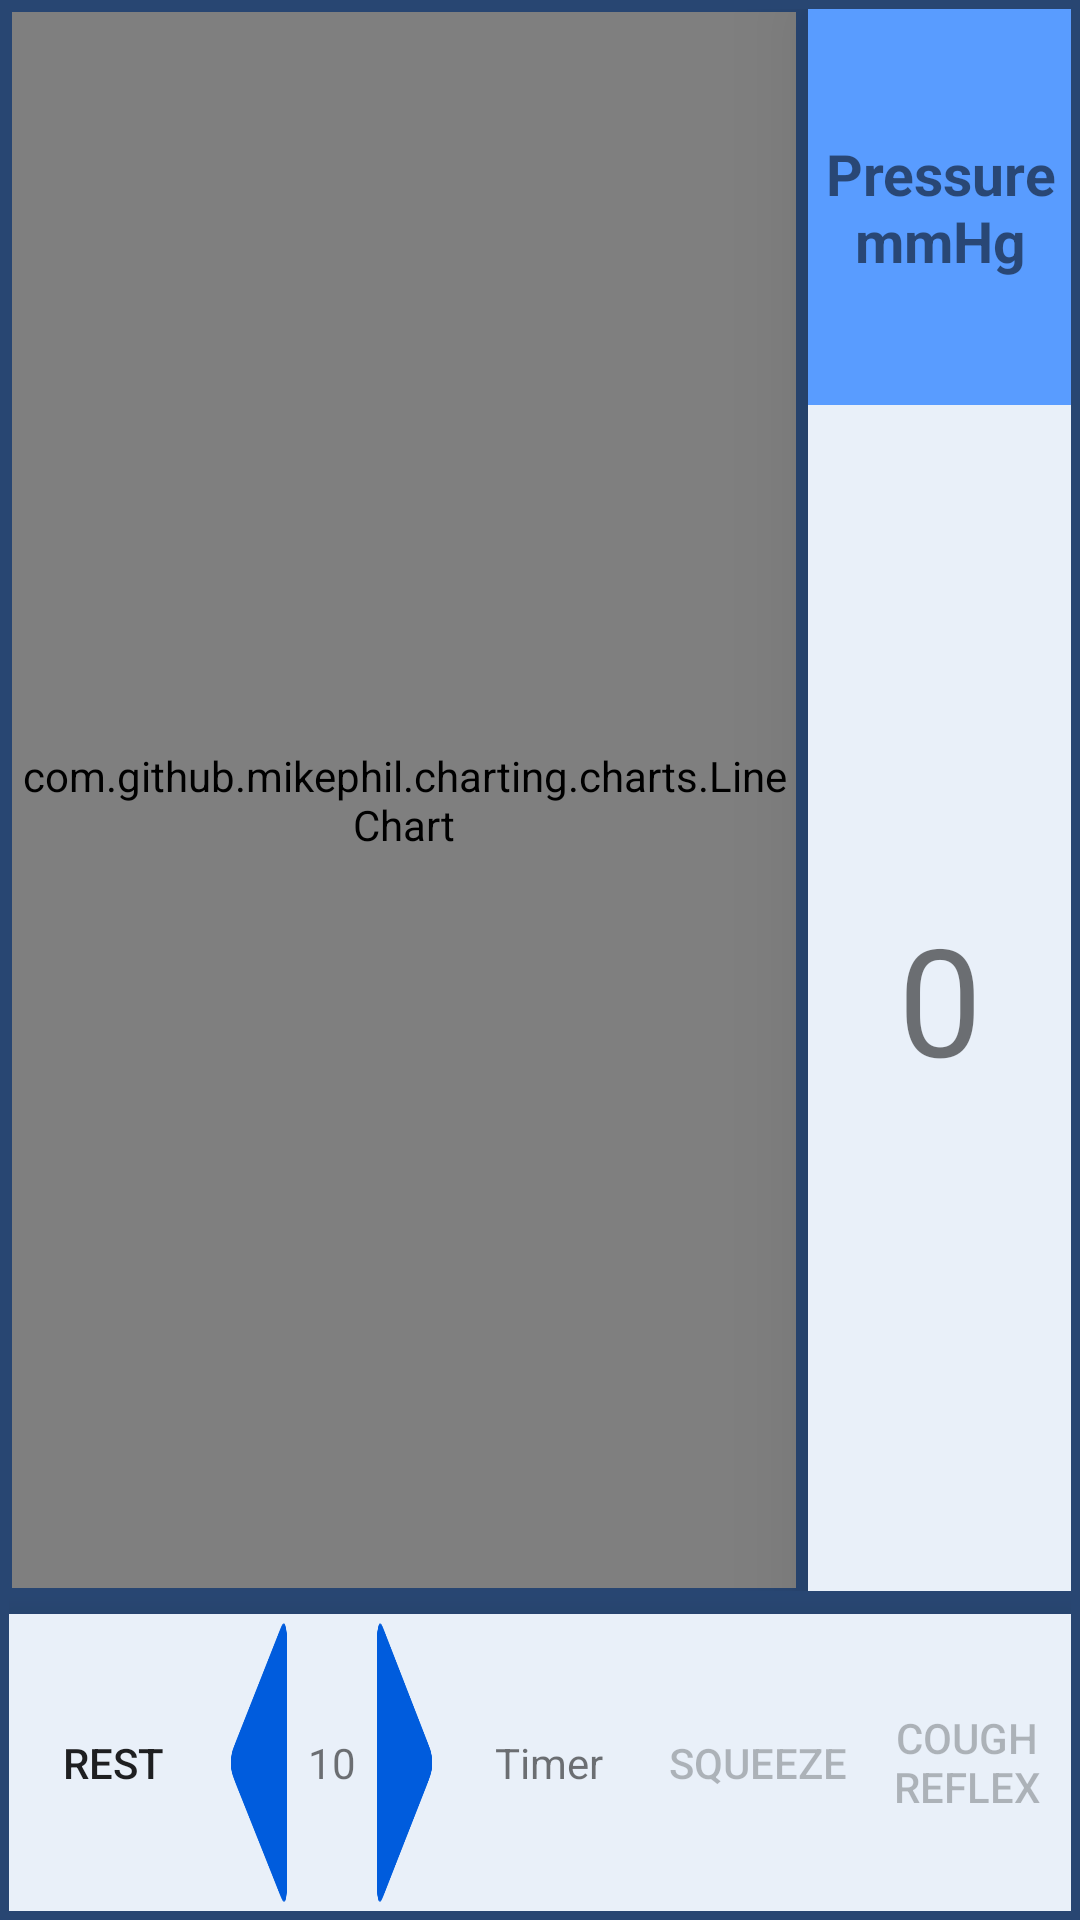

Android layout source for this screen:
<!-- AndroidManifest.xml: application theme AppTheme -->
<!-- res/layout/activity_mp_graph.xml -->
<?xml version="1.0" encoding="utf-8"?>
<LinearLayout xmlns:android="http://schemas.android.com/apk/res/android"
    xmlns:tools="http://schemas.android.com/tools"
    android:layout_width="match_parent"
    android:layout_height="match_parent"
    android:paddingBottom="@dimen/activity_vertical_margin"
    android:paddingLeft="@dimen/activity_horizontal_margin"
    android:paddingRight="@dimen/activity_horizontal_margin"
    android:paddingTop="@dimen/activity_vertical_margin"
    android:orientation="vertical"
    android:background="@color/button_border"
    tools:context="aim.aiminmed.server.aimarm.mp_graph">

    <LinearLayout
        android:layout_width="match_parent"
        android:layout_height="match_parent"
        android:layout_weight="0.7">

        <LinearLayout
            android:layout_width="match_parent"
            android:layout_height="match_parent"
            android:id="@+id/gf_lay"
            android:layout_margin="1dp"
            android:layout_weight="0.75">

    <com.github.mikephil.charting.charts.LineChart
        android:id="@+id/chart"
        android:layout_width="match_parent"
        android:layout_height="match_parent"
        android:background="@color/White" />

        </LinearLayout>

    <LinearLayout
        android:orientation="vertical"
        android:layout_width="match_parent"
        android:layout_height="match_parent"
        android:layout_weight="2.9">

    </LinearLayout>

    <LinearLayout
        android:orientation="vertical"
        android:layout_width="match_parent"
        android:layout_height="match_parent"
        android:background="@color/Lighter_blue"
        android:elevation="20dp"
        android:layout_weight="2.2">


        <TextView
            android:layout_width="match_parent"
            android:layout_height="match_parent"
            android:text="Pressure mmHg"
            android:textSize="19dp"
            android:textStyle="bold"
            android:layout_weight="3"
            android:gravity="center"
            android:background="@color/blue_light"
            android:id="@+id/textView27" />

        <TextView
            android:layout_width="match_parent"
            android:layout_height="match_parent"
            android:text="0"
            android:layout_weight="1"
            android:textSize="50dp"
            android:gravity="center"
            android:id="@+id/val" />


    </LinearLayout>


    </LinearLayout>
    <LinearLayout
        android:orientation="horizontal"
        android:layout_width="match_parent"
        android:layout_height="match_parent"
        android:layout_weight="4.1">

    </LinearLayout>

    <LinearLayout
        android:orientation="horizontal"
        android:layout_width="match_parent"
        android:layout_height="match_parent"
        android:background="@color/Lighter_blue"
        android:elevation="20dp"
        android:layout_weight="3.5">

        <Button
            android:layout_width="match_parent"
            android:layout_height="match_parent"
            android:layout_weight="1"
            android:text="Rest"
            android:background="@drawable/btn_dark"
            android:id="@+id/run" />

        <Button
            android:layout_width="match_parent"
            android:layout_height="match_parent"
            android:layout_weight="1.15"
            android:layout_margin="3dp"
            android:text=""
            android:enabled="false"
            android:background="@drawable/play2"
            android:id="@+id/dct" />

        <TextView
            android:layout_width="match_parent"
            android:layout_height="match_parent"
            android:text="10"
            android:gravity="center"
            android:id="@+id/sc"
            android:layout_weight="1.17" />

        <Button
            android:layout_width="match_parent"
            android:layout_height="match_parent"
            android:layout_weight="1.15"
            android:text=""
            android:layout_margin="3dp"
            android:enabled="false"
            android:background="@drawable/play"
            android:id="@+id/ict" />

        <TextView
            android:layout_width="match_parent"
            android:layout_height="match_parent"
            android:text="Timer"
            android:gravity="center"
            android:id="@+id/cnt"
            android:background="@drawable/btn_dark"
            android:layout_weight="1" />

        <Button
            android:layout_width="match_parent"
            android:layout_height="match_parent"
            android:layout_weight="1"
            android:text="Squeeze"
            android:enabled="false"
            android:background="@drawable/btn_dark"
            android:id="@+id/sqz" />

        <Button
            android:layout_width="match_parent"
            android:layout_height="match_parent"
            android:layout_weight="1"
            android:enabled="false"
            android:text="Cough Reflex"
            android:background="@drawable/btn_dark"
            android:id="@+id/cgh" />
    </LinearLayout>
</LinearLayout>
<!-- resources referenced by this layout -->
<resources>
  <color name="Lighter_blue">#E9F0F9</color>
  <color name="White">#ffffff</color>
  <color name="blue_light">#599CFF</color>
  <color name="button_border">#284672</color>
  <dimen name="activity_horizontal_margin">3dp</dimen>
  <dimen name="activity_vertical_margin">3dp</dimen>
  <!-- drawable play: png bitmap (drawable-xhdpi, 4378 bytes) -->
  <!-- drawable play2: png bitmap (drawable, 4655 bytes) -->
  <style name="AppTheme" parent="Theme.AppCompat.Light.DarkActionBar">
          
          <item name="colorPrimary">@color/colorPrimary</item>
          <item name="colorPrimaryDark">@color/colorPrimaryDark</item>
          <item name="colorAccent">@color/colorAccent</item>
      </style>
  <color name="colorPrimary">#3f51b5</color>
  <color name="colorPrimaryDark">#303F9F</color>
  <color name="colorAccent">#FF4081</color>
</resources>
